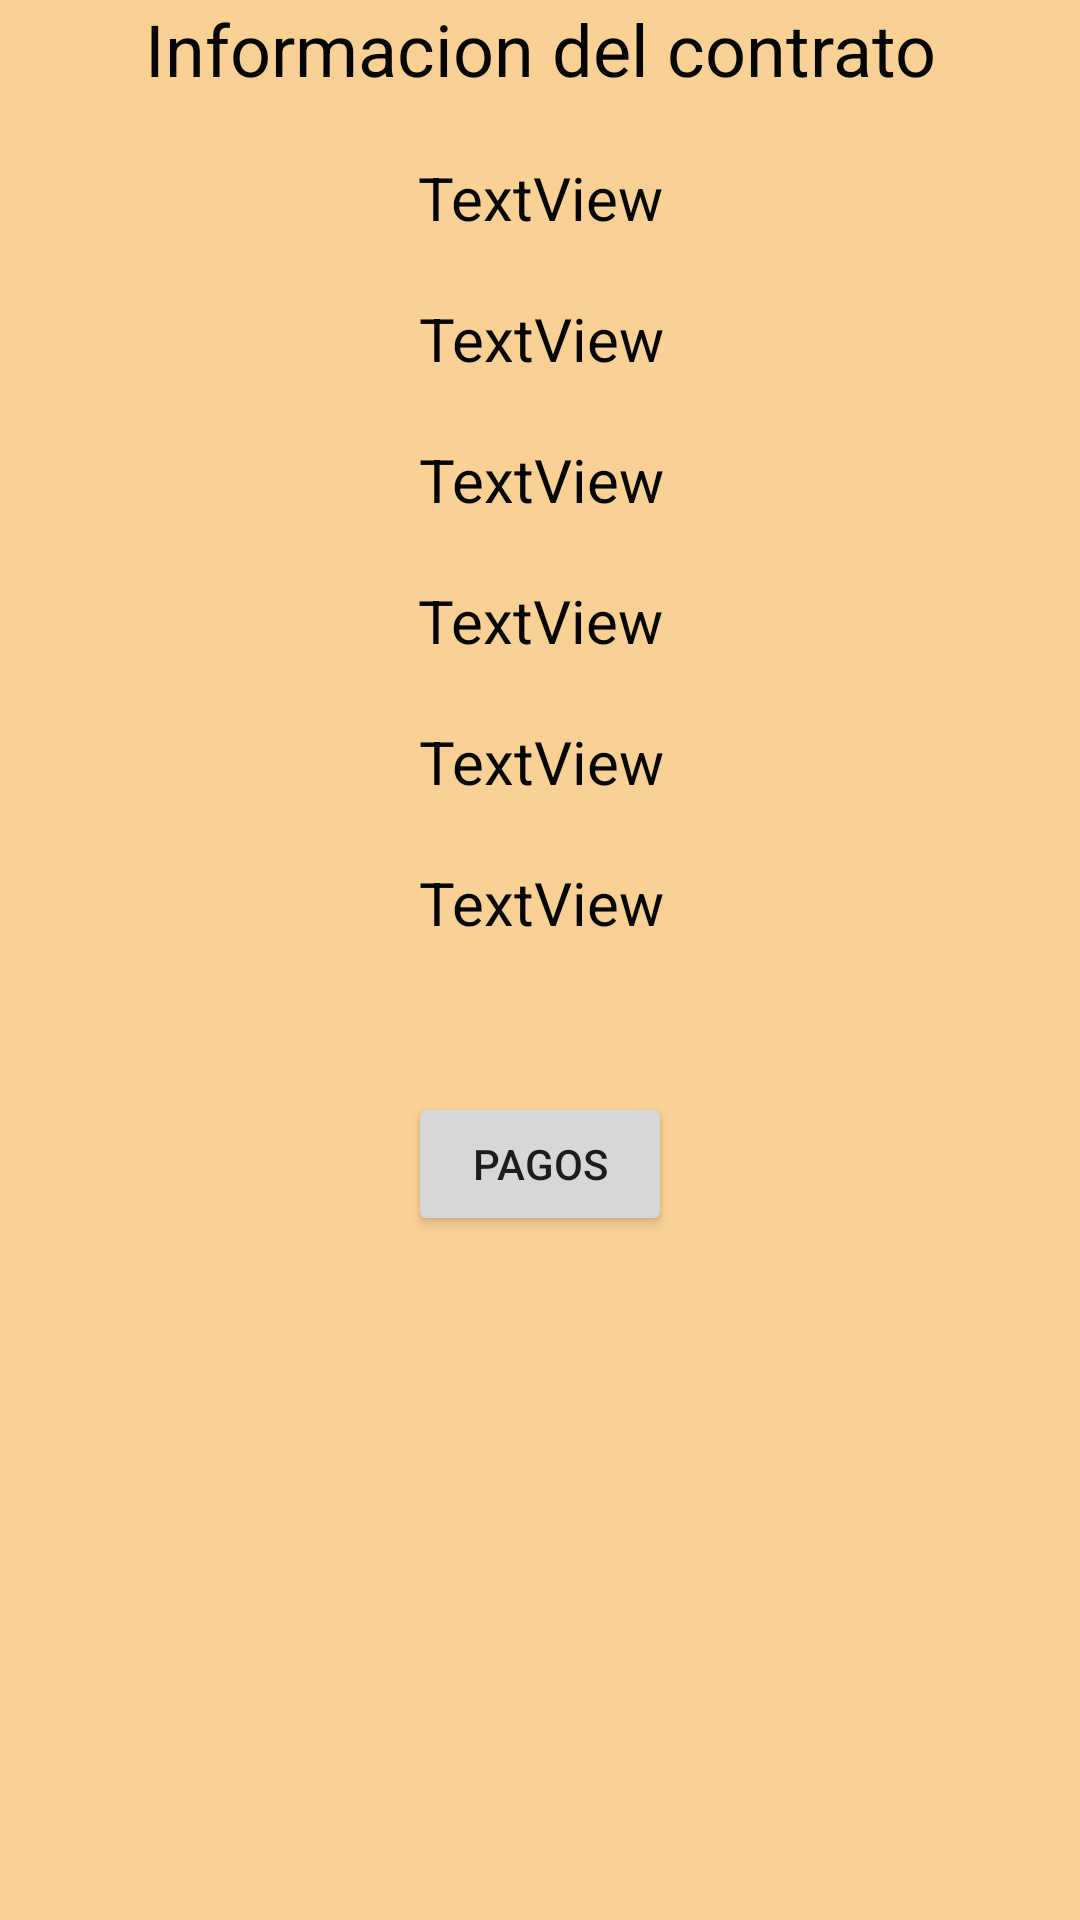

Layout XML and referenced resources for this Android screen:
<!-- AndroidManifest.xml: application theme Theme.TrabajoFinalSosaGaston -->
<!-- res/layout/contrato_detalle_fragment.xml -->
<?xml version="1.0" encoding="utf-8"?>
<androidx.constraintlayout.widget.ConstraintLayout xmlns:android="http://schemas.android.com/apk/res/android"
    xmlns:app="http://schemas.android.com/apk/res-auto"
    xmlns:tools="http://schemas.android.com/tools"
    android:id="@+id/frameLayout6"
    android:layout_width="match_parent"
    android:layout_height="match_parent"
    android:background="#FAD194"
    tools:context=".ui.contrato.ContratoDetalleFragment">

    <TextView
        android:id="@+id/textView10"
        android:layout_width="wrap_content"
        android:layout_height="wrap_content"
        android:text="Informacion del contrato"
        android:textColor="#050505"
        android:textSize="24sp"
        app:layout_constraintEnd_toEndOf="parent"
        app:layout_constraintStart_toStartOf="parent"
        app:layout_constraintTop_toTopOf="parent" />

    <TextView
        android:id="@+id/TVConCodigo"
        android:layout_width="wrap_content"
        android:layout_height="wrap_content"
        android:layout_marginTop="20dp"
        android:text="TextView"
        android:textAlignment="center"
        android:textColor="#050505"
        android:textSize="20sp"
        app:layout_constraintEnd_toEndOf="parent"
        app:layout_constraintStart_toStartOf="parent"
        app:layout_constraintTop_toBottomOf="@+id/textView10" />

    <TextView
        android:id="@+id/TVConFechaIni"
        android:layout_width="wrap_content"
        android:layout_height="wrap_content"
        android:layout_marginTop="20dp"
        android:text="TextView"
        android:textAlignment="center"
        android:textColor="#050505"
        android:textSize="20sp"
        app:layout_constraintEnd_toEndOf="parent"
        app:layout_constraintHorizontal_bias="0.501"
        app:layout_constraintStart_toStartOf="parent"
        app:layout_constraintTop_toBottomOf="@+id/TVConCodigo" />

    <TextView
        android:id="@+id/TVConFechaFin"
        android:layout_width="wrap_content"
        android:layout_height="wrap_content"
        android:layout_marginTop="20dp"
        android:text="TextView"
        android:textAlignment="center"
        android:textColor="#050505"
        android:textSize="20sp"
        app:layout_constraintEnd_toEndOf="parent"
        app:layout_constraintHorizontal_bias="0.501"
        app:layout_constraintStart_toStartOf="parent"
        app:layout_constraintTop_toBottomOf="@+id/TVConFechaIni" />

    <TextView
        android:id="@+id/TVConMonto"
        android:layout_width="wrap_content"
        android:layout_height="wrap_content"
        android:layout_marginTop="20dp"
        android:text="TextView"
        android:textAlignment="center"
        android:textColor="#050505"
        android:textSize="20sp"
        app:layout_constraintEnd_toEndOf="parent"
        app:layout_constraintStart_toStartOf="parent"
        app:layout_constraintTop_toBottomOf="@+id/TVConFechaFin" />

    <TextView
        android:id="@+id/TvConInqNom"
        android:layout_width="wrap_content"
        android:layout_height="wrap_content"
        android:layout_marginTop="20dp"
        android:text="TextView"
        android:textAlignment="center"
        android:textColor="#050505"
        android:textSize="20sp"
        app:layout_constraintEnd_toEndOf="parent"
        app:layout_constraintHorizontal_bias="0.501"
        app:layout_constraintStart_toStartOf="parent"
        app:layout_constraintTop_toBottomOf="@+id/TVConMonto" />

    <TextView
        android:id="@+id/TVConDirec"
        android:layout_width="wrap_content"
        android:layout_height="wrap_content"
        android:layout_marginTop="20dp"
        android:text="TextView"
        android:textAlignment="center"
        android:textSize="20sp"
        app:layout_constraintEnd_toEndOf="parent"
        app:layout_constraintHorizontal_bias="0.501"
        app:layout_constraintStart_toStartOf="parent"
        app:layout_constraintTop_toBottomOf="@+id/TvConInqNom"
        android:textColor="#050505" />

    <Button
        android:id="@+id/BTPagos"
        android:layout_width="wrap_content"
        android:layout_height="wrap_content"
        android:layout_marginTop="20dp"
        android:text="Pagos"
        app:layout_constraintBottom_toBottomOf="parent"
        app:layout_constraintEnd_toEndOf="parent"
        app:layout_constraintStart_toStartOf="parent"
        app:layout_constraintTop_toBottomOf="@+id/TVConDirec"
        app:layout_constraintVertical_bias="0.115" />
</androidx.constraintlayout.widget.ConstraintLayout>
<!-- resources referenced by this layout -->
<resources>
  <style name="Theme.TrabajoFinalSosaGaston" parent="Theme.MaterialComponents.DayNight.DarkActionBar">
          
          <item name="colorPrimary">@color/purple_500</item>
          <item name="colorPrimaryVariant">@color/purple_700</item>
          <item name="colorOnPrimary">@color/white</item>
          
          <item name="colorSecondary">@color/teal_200</item>
          <item name="colorSecondaryVariant">@color/teal_700</item>
          <item name="colorOnSecondary">@color/black</item>
          
          <item name="android:statusBarColor" tools:targetApi="l">?attr/colorPrimaryVariant</item>
          
      </style>
  <!-- not gathered from this repository: default colours our renderer supplied (Android Studio template values) -->
  <color name="purple_500">#FF6200EE</color>
  <color name="purple_700">#FF3700B3</color>
  <color name="teal_200">#FF03DAC5</color>
  <color name="teal_700">#FF018786</color>
  <color name="black">#FF000000</color>
  <color name="white">#FFFFFFFF</color>
</resources>
